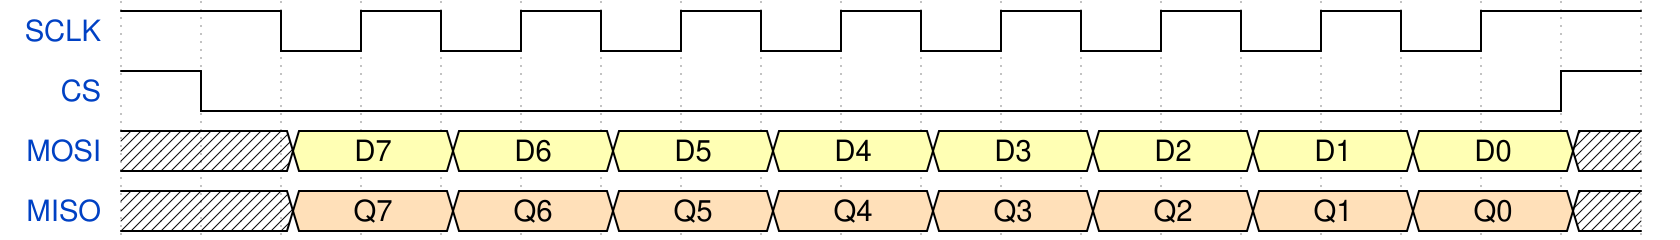

Write the WaveDrom specification (WaveJSON) that draws this timing diagram.

{
  "signal": [
    { 
      "name": "SCLK", 
      "wave": "1.lhlhlhlhlhlhlhlh." 
    },
    { 
      "name": "CS", 
      "wave": "1l................h" 
    },
    { 
      "name": "MOSI", 
      "wave": "x.3.3.3.3.3.3.3.3.x", 
      "data": ["D7", "D6", "D5", "D4", "D3", "D2", "D1", "D0"] 
    },
    { 
      "name": "MISO", 
      "wave": "x.4.4.4.4.4.4.4.4.x", 
      "data": ["Q7", "Q6", "Q5", "Q4", "Q3", "Q2", "Q1", "Q0"] 
    }
  ]
}
